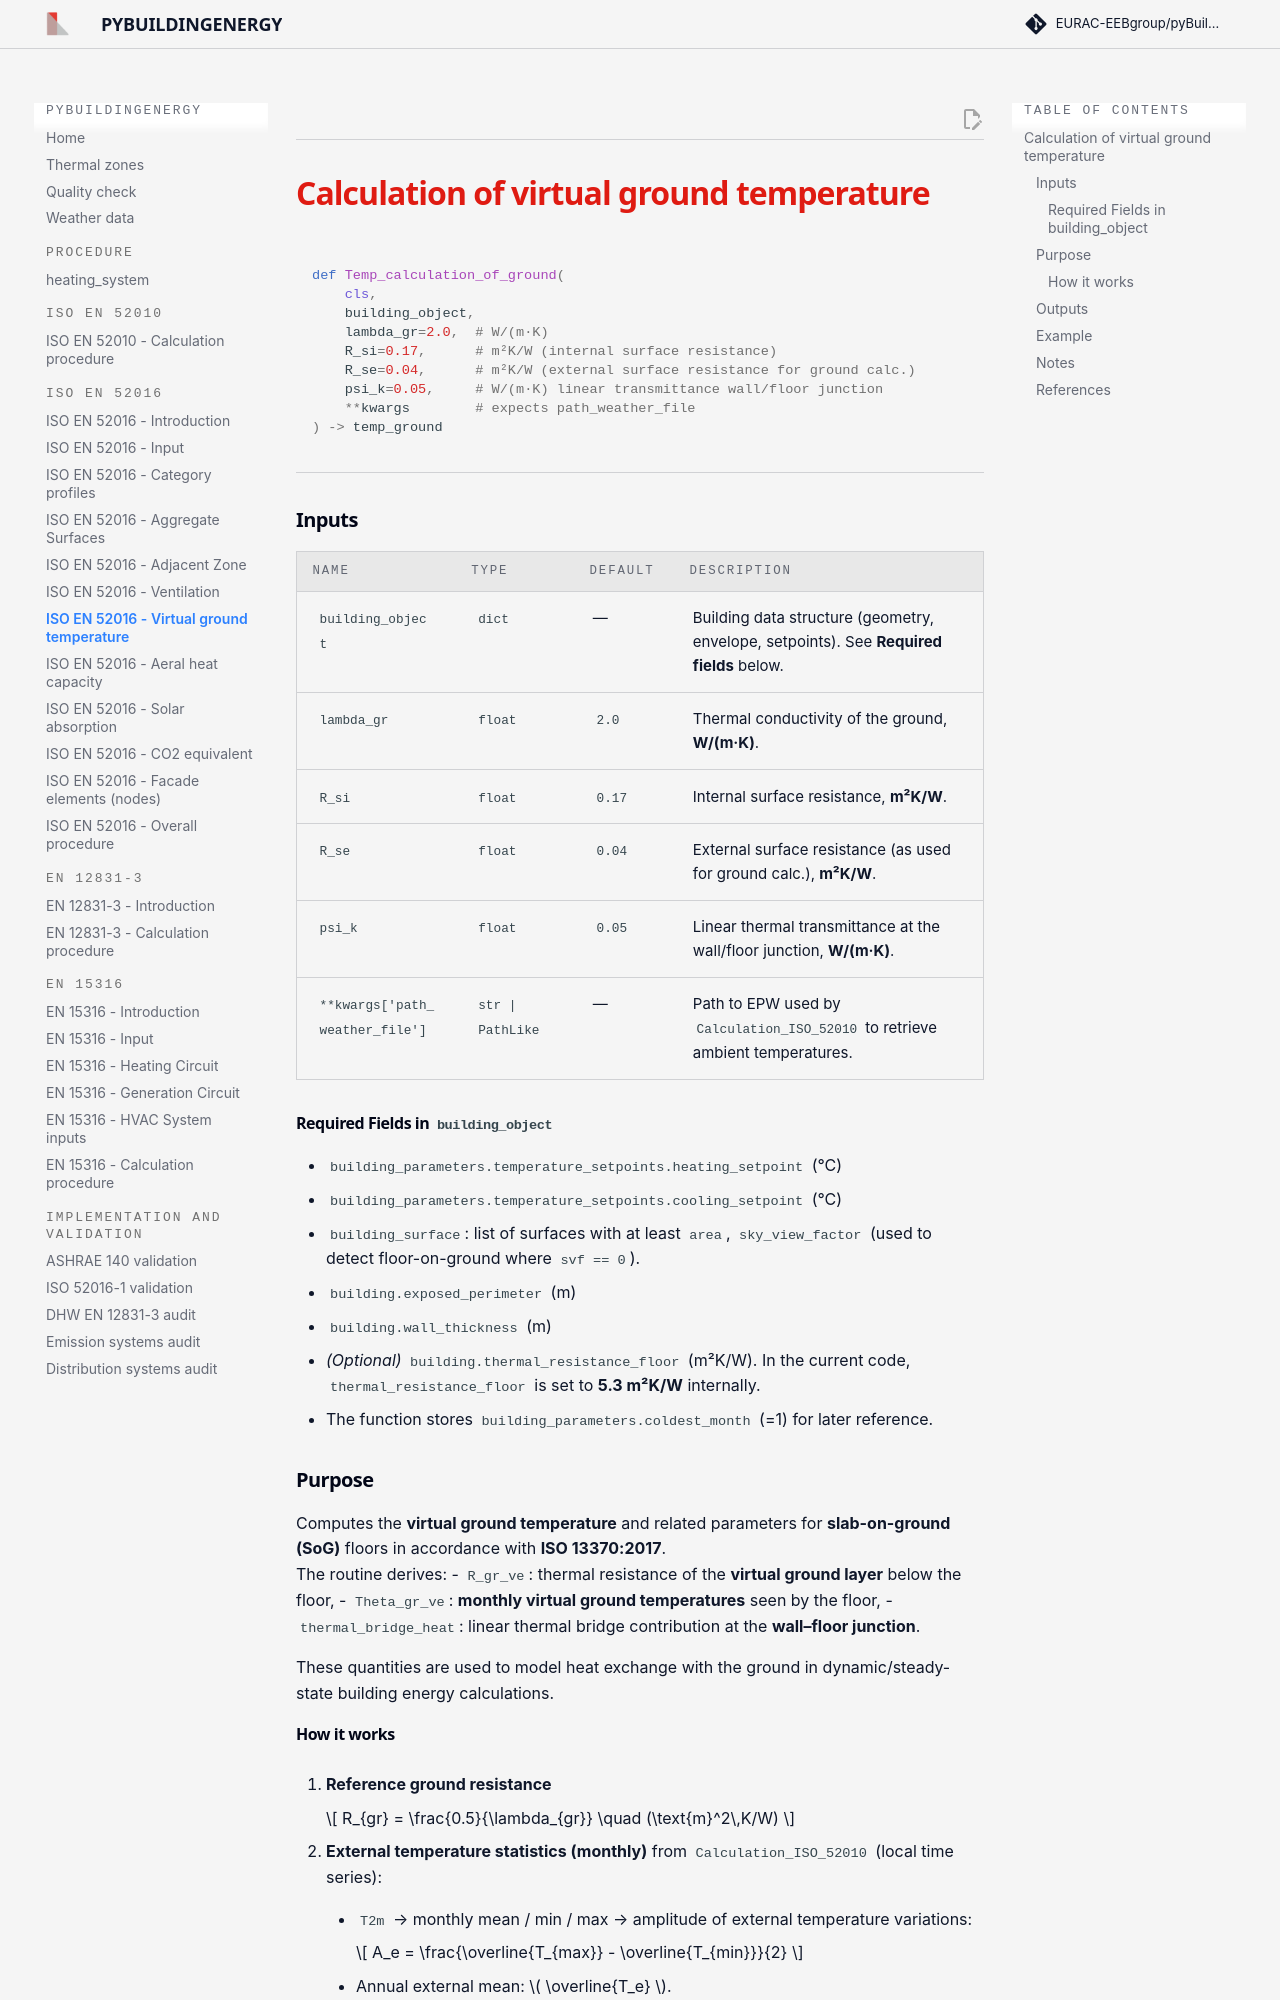

repository: EURAC-EEBgroup/pybuildingenergy-docs · page: iso_52016_virtual_ground_temperature/index.html · generator: mkdocs

# `Temp_calculation_of_ground(building_object, lambda_gr=2.0, R_si=0.17, R_se=0.04, psi_k=0.05, **kwargs)`

### Purpose
Computes the **virtual ground temperature** and related parameters for **slab-on-ground (SoG)** floors in accordance with **ISO 13370:2017**.  
The routine derives:
- `R_gr_ve`: thermal resistance of the **virtual ground layer** below the floor,
- `Theta_gr_ve`: **monthly virtual ground temperatures** seen by the floor,
- `thermal_bridge_heat`: linear thermal bridge contribution at the **wall–floor junction**.

These quantities are used to model heat exchange with the ground in dynamic/steady-state building energy calculations.

---

### 📘 Function Signature
```python
def Temp_calculation_of_ground(
    cls,
    building_object,
    lambda_gr=2.0,  # W/(m·K)
    R_si=0.17,      # m²K/W (internal surface resistance)
    R_se=0.04,      # m²K/W (external surface resistance for ground calc.)
    psi_k=0.05,     # W/(m·K) linear transmittance wall/floor junction
    **kwargs        # expects path_weather_file
) -> temp_ground
```

---

### 📥 Parameters
| Name | Type | Default | Description |
|------|------|---------|-------------|
| `building_object` | `dict` | — | Building data structure (geometry, envelope, setpoints). See **Required fields** below. |
| `lambda_gr` | `float` | `2.0` | Thermal conductivity of the ground, **W/(m·K)**. |
| `R_si` | `float` | `0.17` | Internal surface resistance, **m²K/W**. |
| `R_se` | `float` | `0.04` | External surface resistance (as used for ground calc.), **m²K/W**. |
| `psi_k` | `float` | `0.05` | Linear thermal transmittance at the wall/floor junction, **W/(m·K)**. |
| `**kwargs['path_weather_file']` | `str | PathLike` | — | Path to EPW used by `Calculation_ISO_52010` to retrieve ambient temperatures. |

---

### ✅ Required Fields in `building_object`
- `building_parameters.temperature_setpoints.heating_setpoint` (°C)  
- `building_parameters.temperature_setpoints.cooling_setpoint` (°C)  
- `building_surface`: list of surfaces with at least `area`, `sky_view_factor` (used to detect floor-on-ground where `svf == 0`).  
- `building.exposed_perimeter` (m)  
- `building.wall_thickness` (m)  
- *(Optional)* `building.thermal_resistance_floor` (m²K/W). In the current code, `thermal_resistance_floor` is set to **5.3 m²K/W** internally.  
- The function stores `building_parameters.coldest_month` (=1) for later reference.

---

### 📤 Returns
The function returns a `temp_ground` wrapper with:
- **`R_gr_ve`** *(float, m²K/W)* – virtual ground-layer thermal resistance below the floor slab.  
- **`Theta_gr_ve`** *(np.ndarray length 12, °C)* – monthly virtual ground temperatures as “seen” by the slab.  
- **`thermal_bridge_heat`** *(float, W/K)* – heat transfer coefficient due to thermal bridges along the exposed perimeter (`exposed_perimeter × psi_k`).

---
